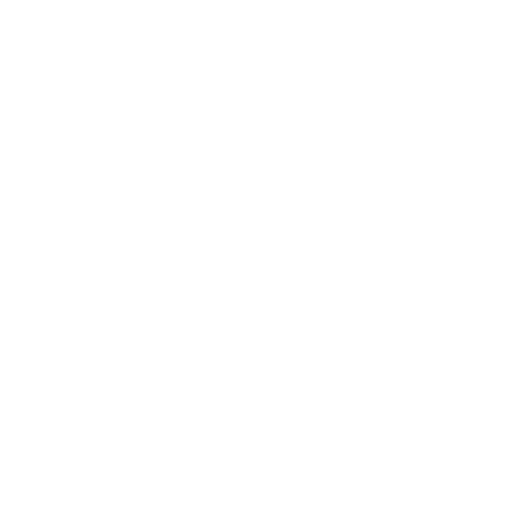
t = 0.00 s
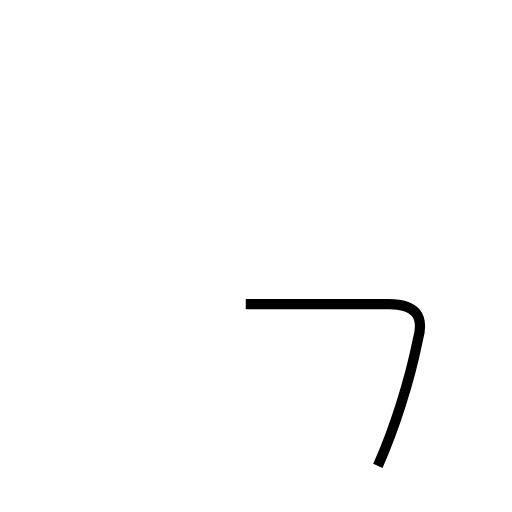
t = 0.98 s
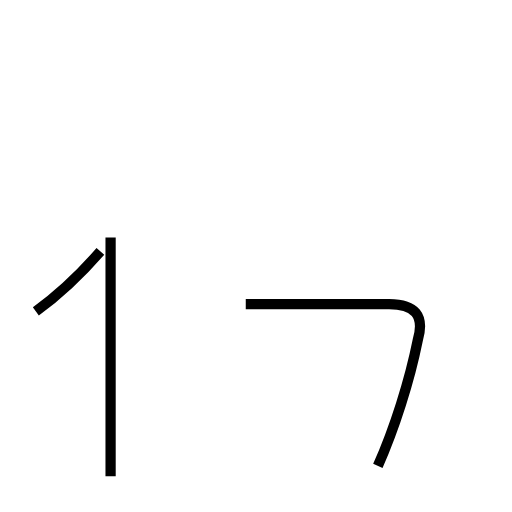
t = 1.93 s
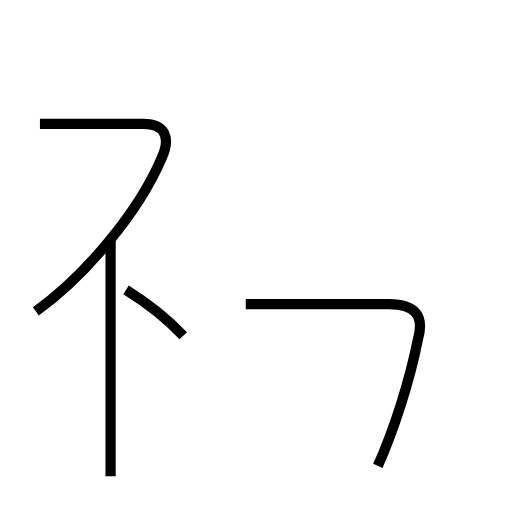
t = 2.93 s
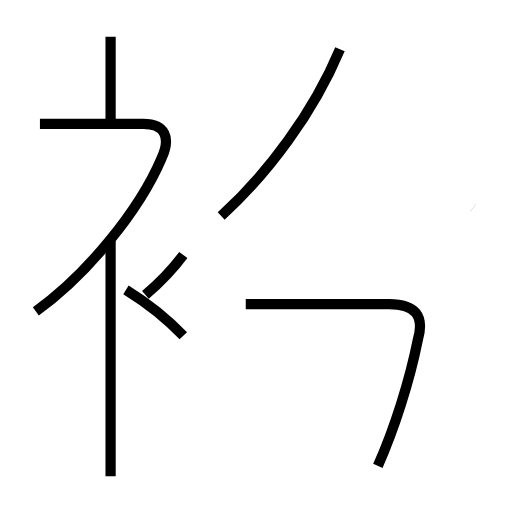
t = 3.95 s
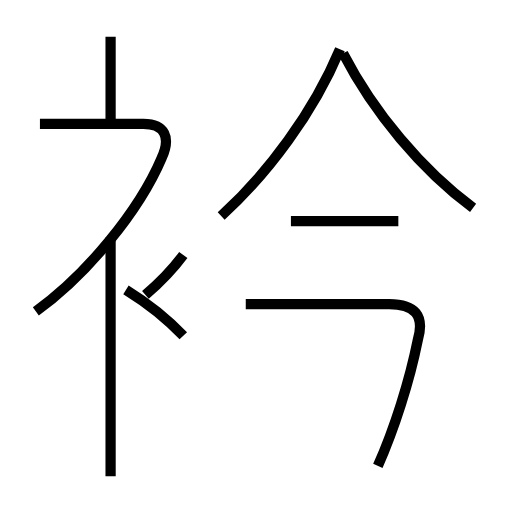
t = 4.86 s

The animated SVG that drew these frames (rendered in a browser with its animation timeline set to each time). Animation: 9 SMIL elements (animate=9); one cycle of 4.86 s.

<?xml version='1.0' encoding='utf-8'?>
<svg viewBox="0.0 -6.0 50.0 50.0" version="1.1" xmlns="http://www.w3.org/2000/svg"><rect x="-1000" y="-1000" width="2000" height="2000" stroke="white" fill="white" /><g style="fill:none;stroke:#000000;stroke-width:1"><path d="M 36.9 1.5 C 38.5 -2.1 40.0 -6.8 40.8 -10.8 C 41.5 -13.2 40.5 -14.3 38.0 -14.3 L 24.0 -14.3 " transform="translate(0.0 38.0)" stroke-dasharray="32.515167352519356" stroke-dashoffset="32.515167352519356"><animate attributeName="stroke-dashoffset" from="32.515167352519356" to="0" dur="0.9754550205755806s" begin="0s" fill="freeze" /></path><path d="M 10.8 2.5 L 10.8 -20.8 " transform="translate(0.0 38.0)" stroke-dasharray="23.3" stroke-dashoffset="23.3"><animate attributeName="stroke-dashoffset" from="23.3" to="0" dur="0.699s" begin="0.9754550205755806s" fill="freeze" /></path><path d="M 3.5 -13.6 C 8.4 -17.1 13.6 -23.4 15.8 -28.6 C 16.7 -30.6 16.1 -31.9 14.0 -31.9 L 3.9 -31.9 " transform="translate(0.0 38.0)" stroke-dasharray="34.52423343579078" stroke-dashoffset="34.52423343579078"><animate attributeName="stroke-dashoffset" from="34.52423343579078" to="0" dur="1.0357270030737233s" begin="1.6744550205755806s" fill="freeze" /></path><path d="M 17.9 -11.2 C 16.4 -12.8 14.4 -14.4 12.3 -15.7 " transform="translate(0.0 38.0)" stroke-dasharray="7.203692271885977" stroke-dashoffset="7.203692271885977"><animate attributeName="stroke-dashoffset" from="7.203692271885977" to="0" dur="0.2161107681565793s" begin="2.710182023649304s" fill="freeze" /></path><path d="M 14.2 -15.2 C 15.6 -16.4 16.8 -17.6 17.9 -19.1 " transform="translate(0.0 38.0)" stroke-dasharray="5.388342296728663" stroke-dashoffset="5.388342296728663"><animate attributeName="stroke-dashoffset" from="5.388342296728663" to="0" dur="0.16165026890185988s" begin="2.926292791805883s" fill="freeze" /></path><path d="M 10.8 -40.4 L 10.8 -32.0 " transform="translate(0.0 38.0)" stroke-dasharray="8.399999999999999" stroke-dashoffset="8.399999999999999"><animate attributeName="stroke-dashoffset" from="8.399999999999999" to="0" dur="0.25199999999999995s" begin="3.087943060707743s" fill="freeze" /></path><path d="M 21.6 -22.9 C 26.2 -27.1 30.6 -33.0 33.2 -39.2 " transform="translate(0.0 38.0)" stroke-dasharray="20.154337652316656" stroke-dashoffset="20.154337652316656"><animate attributeName="stroke-dashoffset" from="20.154337652316656" to="0" dur="0.6046301295694997s" begin="3.3399430607077427s" fill="freeze" /></path><path d="M 46.2 -23.7 C 41.2 -27.4 36.5 -33.0 33.5 -38.8 " transform="translate(0.0 38.0)" stroke-dasharray="19.891103161687283" stroke-dashoffset="19.891103161687283"><animate attributeName="stroke-dashoffset" from="19.891103161687283" to="0" dur="0.5967330948506184s" begin="3.9445731902772425s" fill="freeze" /></path><path d="M 38.9 -22.4 L 28.4 -22.4" transform="translate(0.0 38.0)" stroke-dasharray="10.5" stroke-dashoffset="10.5"><animate attributeName="stroke-dashoffset" from="10.5" to="0" dur="0.315s" begin="4.541306285127861s" fill="freeze" /></path></g></svg>
